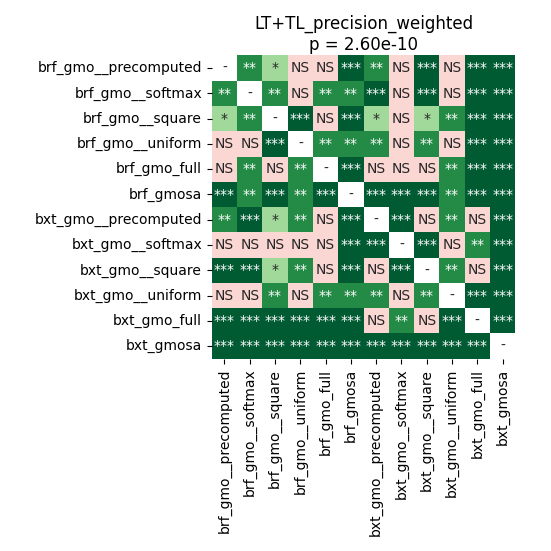

Data behind this chart, as committed beside it:
	brf_gmo__precomputed	brf_gmo__softmax	brf_gmo__square	brf_gmo__uniform	brf_gmo_full	brf_gmosa	bxt_gmo__precomputed	bxt_gmo__softmax	bxt_gmo__square	bxt_gmo__uniform	bxt_gmo_full	bxt_gmosa
brf_gmo__precomputed	1.0	0.001399	0.01095	0.07183	0.4272	0.0003473	0.001126	0.8871	0.0002238	0.1018	9.1552734375e-05	9.1552734375e-05
brf_gmo__softmax	0.001399	1.0	0.001126	0.995	0.006132	0.002702	0.0001549	0.0643	9.1552734375e-05	0.6351	9.1552734375e-05	9.1552734375e-05
brf_gmo__square	0.01095	0.001126	1.0	9.1552734375e-05	0.6623	9.1552734375e-05	0.03004	0.203	0.03432	0.004122	0.0001549	9.1552734375e-05
brf_gmo__uniform	0.07183	0.995	9.1552734375e-05	1.0	0.001749	0.001399	0.004122	0.1121	0.002702	0.5188	9.1552734375e-05	9.1552734375e-05
brf_gmo_full	0.4272	0.006132	0.6623	0.001749	1.0	9.1552734375e-05	0.0643	1.0	0.0643	0.005035	9.1552734375e-05	9.1552734375e-05
brf_gmosa	0.0003473	0.002702	9.1552734375e-05	0.001399	9.1552734375e-05	1.0	0.0001549	0.0006714	9.1552734375e-05	0.001749	9.1552734375e-05	9.1552734375e-05
bxt_gmo__precomputed	0.001126	0.0001549	0.03004	0.004122	0.0643	0.0001549	1.0	9.1552734375e-05	0.6079	0.002702	0.581	9.1552734375e-05
bxt_gmo__softmax	0.8871	0.0643	0.203	0.1121	1.0	0.0006714	9.1552734375e-05	1.0	0.0003473	0.0643	0.001126	9.1552734375e-05
bxt_gmo__square	0.0002238	9.1552734375e-05	0.03432	0.002702	0.0643	9.1552734375e-05	0.6079	0.0003473	1.0	0.001126	0.1875	9.1552734375e-05
bxt_gmo__uniform	0.1018	0.6351	0.004122	0.5188	0.005035	0.001749	0.002702	0.0643	0.001126	1.0	0.0001549	9.1552734375e-05
bxt_gmo_full	9.1552734375e-05	9.1552734375e-05	0.0001549	9.1552734375e-05	9.1552734375e-05	9.1552734375e-05	0.581	0.001126	0.1875	0.0001549	1.0	9.1552734375e-05
bxt_gmosa	9.1552734375e-05	9.1552734375e-05	9.1552734375e-05	9.1552734375e-05	9.1552734375e-05	9.1552734375e-05	9.1552734375e-05	9.1552734375e-05	9.1552734375e-05	9.1552734375e-05	9.1552734375e-05	1.0
